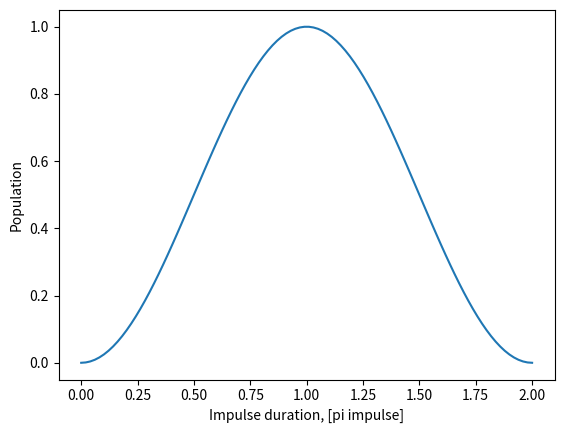

Generate this figure with matplotlib:
# test population from impulse duration with v_s ver 1

import numpy as np 
import matplotlib.pyplot as plt

def dw(t0, a, vz):
    vz = vz+v_s
    return dw0 + 2*np.pi*a*t0 - keff*vz

def fR(t0, r, dw, ph):
    return -keff * r + (w0 + dw) * t0 + ph

def RiM(t0, r, ph, Dt, dw):

    dtn = (Wg**2 - We**2) / D - dw
    WR = np.sqrt(W0**2 + dtn**2)

    laser_phase = fR(t0, r, dw, ph)

    # динамические фазы
    ph_p  = np.exp(1j * (Wg**2/D + We**2/D + dw) * Dt/2)
    ph_m = np.exp(1j * (Wg**2/D + We**2/D - dw) * Dt/2)

    M = np.zeros((2, 2), dtype=complex)

    # ВАЖНО: фазовый множитель умножает всю амплитуду, везде стоят скобки!
    M[0,0] = (np.cos(WR*Dt/2) + 1j*dtn/WR*np.sin(WR*Dt/2)) * ph_p
    M[0,1] = (1j * W0/WR * np.sin(WR*Dt/2)
              * np.exp(1j * laser_phase)
              * ph_p)

    M[1,0] = (1j * W0/WR * np.sin(WR*Dt/2)
              * np.exp(-1j * laser_phase)
              * ph_m)

    M[1,1] = (np.cos(WR*Dt/2) - 1j*dtn/WR*np.sin(WR*Dt/2)) * ph_m

    return M

def test(ty):
    
    ty_r = np.linspace(0, 4*ty, 100)
    P2 = []
    for tyi in ty_r:
        c0 = np.array([1,0], dtype=complex)
        c = RiM(0, 0, 0, tyi, dw(0, 0, -v_s))@c0
        P = np.abs(c)**2
        P2.append(P[1])

    plt.plot(ty_r/2/ty, P2)
    plt.xlabel("Impulse duration, [pi impulse]")
    plt.ylabel("Population")
    plt.show()

# constants
c = 3e8
mRb = 1.46e-25
h_ = 1.054571817e-34
kb = 1.38e-23
Y = 2*np.pi*6.06e6
lam = 780e-9
keff = 2*2*np.pi/lam
w0 = 6.8*1e9*2*np.pi # частота сверхтонкого перехода
v_s = keff*h_/mRb/2 # половина переданной фотонами скорости

# experimental parameters
ty = 2e-6 # pi/2 impulse duration
a1 = 25.025e6 # start chirp
a2 = 25.225e6 # end chirp
na = 505# chirp points
Dw = 1/ty # Raman pi/2 pulse width
Dv = Dw*c/(keff*c) # cutted speed width
W0= np.pi/2/ty # Rabi freq 78539
T = 5e-3 # between impulse
dw0 = 0. # start laser detuning
v0z = 0. # начальное смещение по вертикальной скорости
n = 1000 # количество рассчётных точек
Wg, We = 5e6, 3.5e6 # dynamic start AC shifts
D = 1e9
g = 9.81459


test(ty)
